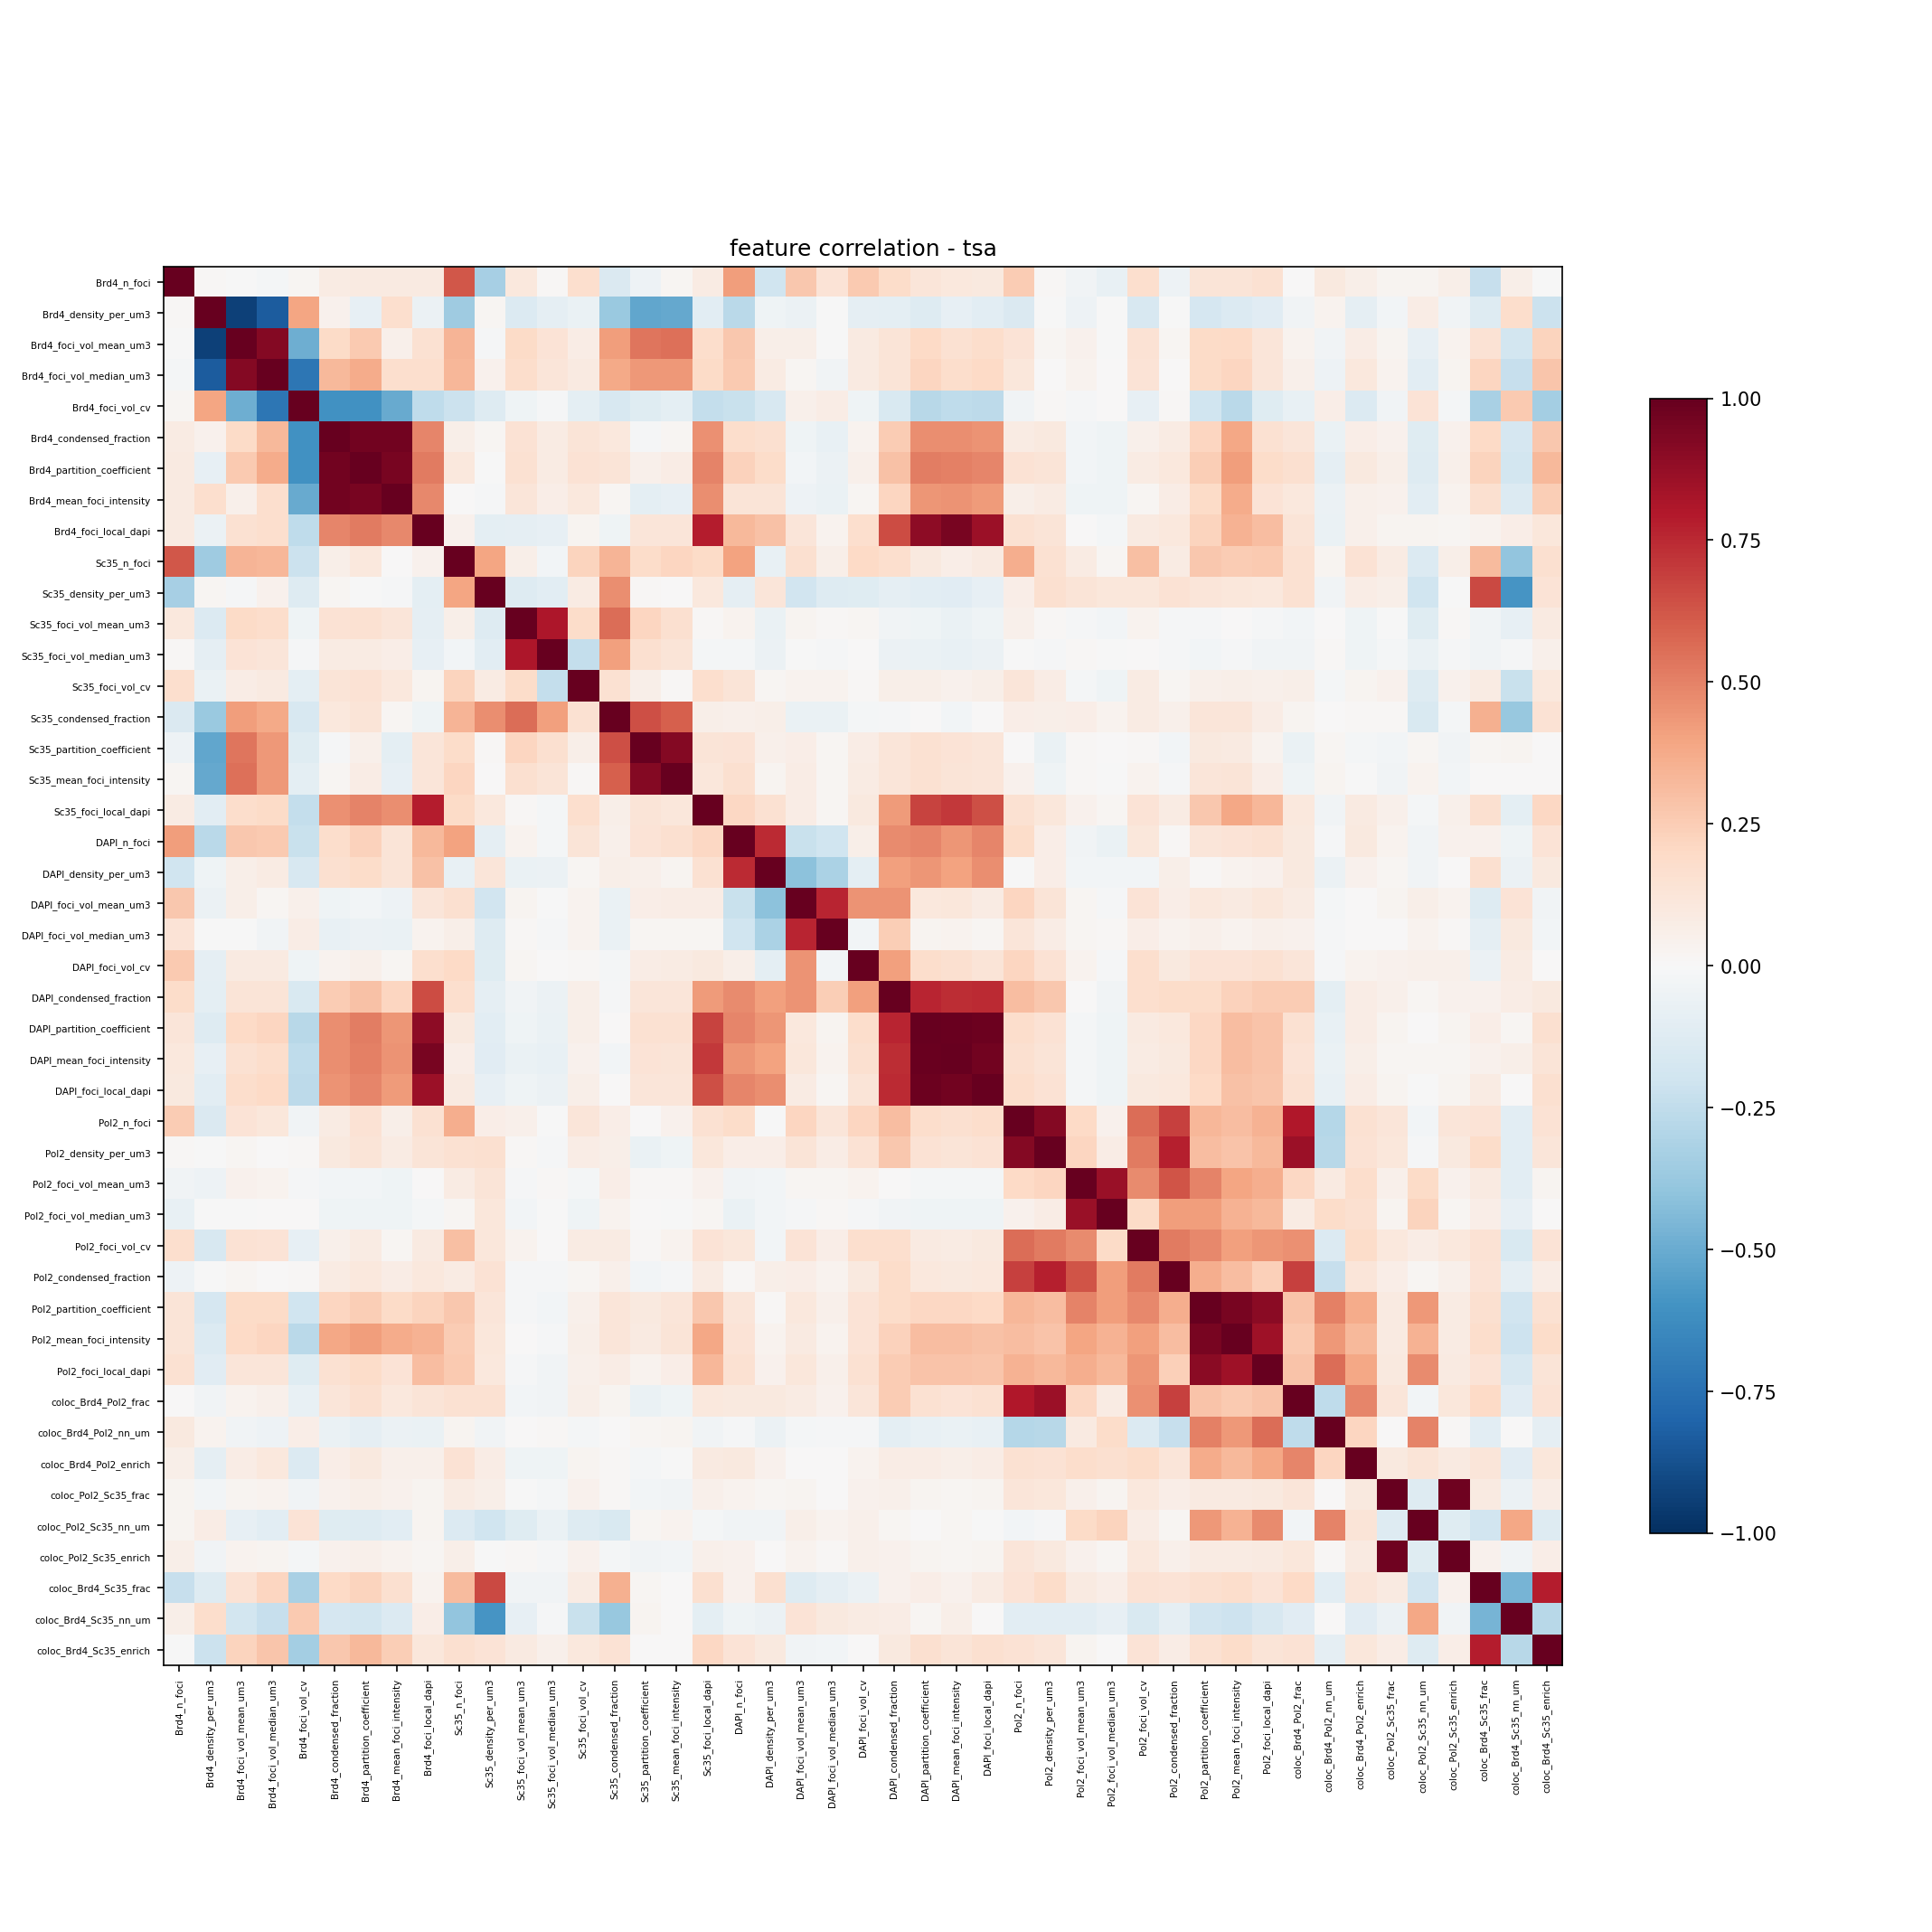

The data file committed next to this chart (first rows):
, Brd4_n_foci, Brd4_density_per_um3, Brd4_foci_vol_mean_um3, Brd4_foci_vol_median_um3, Brd4_foci_vol_cv, Brd4_condensed_fraction, Brd4_partition_coefficient, Brd4_mean_foci_intensity, Brd4_foci_local_dapi, Sc35_n_foci, Sc35_density_per_um3, Sc35_foci_vol_mean_um3, Sc35_foci_vol_median_um3, Sc35_foci_vol_cv, Sc35_condensed_fraction, Sc35_partition_coefficient, Sc35_mean_foci_intensity, Sc35_foci_local_dapi, DAPI_n_foci, DAPI_density_per_um3, DAPI_foci_vol_mean_um3, DAPI_foci_vol_median_um3, DAPI_foci_vol_cv
Brd4_n_foci, 1.0, 0.008522, -0.00749, -0.01825, 0.02081, 0.0809, 0.09335, 0.09332, 0.08724, 0.625, -0.335, 0.1045, 0.01409, 0.1646, -0.1475, -0.04962, 0.02177, 0.08551, 0.4169, -0.1973, 0.2673, 0.1359, 0.2604
Brd4_density_per_um3, 0.008522, 1.0, -0.9361, -0.8331, 0.3923, 0.04589, -0.07965, 0.1684, -0.06086, -0.3542, 0.01673, -0.1385, -0.09351, -0.06722, -0.3705, -0.5208, -0.5128, -0.1065, -0.2663, -0.04508, -0.06148, -0.00629, -0.09105
Brd4_foci_vol_mean_um3, -0.00749, -0.9361, 1.0, 0.9166, -0.4895, 0.1903, 0.2626, 0.04855, 0.149, 0.3393, -0.01401, 0.1948, 0.1379, 0.07729, 0.42, 0.5376, 0.5497, 0.1738, 0.2663, 0.05697, 0.05754, -0.001457, 0.09049
Brd4_foci_vol_median_um3, -0.01825, -0.8331, 0.9166, 1.0, -0.7247, 0.3234, 0.3713, 0.1707, 0.1686, 0.3331, 0.04474, 0.1756, 0.1219, 0.09225, 0.3752, 0.4311, 0.4309, 0.1884, 0.263, 0.0818, 0.0188, -0.0331, 0.08672
Brd4_foci_vol_cv, 0.02081, 0.3923, -0.4895, -0.7247, 1.0, -0.6018, -0.6088, -0.5022, -0.2529, -0.2165, -0.1321, -0.04026, -0.01149, -0.09784, -0.1614, -0.1238, -0.09749, -0.2352, -0.2226, -0.1572, 0.05383, 0.07485, -0.04588
Brd4_condensed_fraction, 0.0809, 0.04589, 0.1903, 0.3234, -0.6018, 1.0, 0.9684, 0.9646, 0.4908, 0.0599, 0.01613, 0.1436, 0.08228, 0.1282, 0.1043, -0.008103, 0.01954, 0.4588, 0.1781, 0.1623, -0.04232, -0.07068, 0.0377
Brd4_partition_coefficient, 0.09335, -0.07965, 0.2626, 0.3713, -0.6088, 0.9684, 1.0, 0.9466, 0.517, 0.1051, -0.004716, 0.1512, 0.08216, 0.1411, 0.1312, 0.04996, 0.07252, 0.4931, 0.2307, 0.1812, -0.02729, -0.06109, 0.05426
Brd4_mean_foci_intensity, 0.09332, 0.1684, 0.04855, 0.1707, -0.5022, 0.9646, 0.9466, 1.0, 0.4827, 0.001612, -0.01426, 0.1175, 0.06908, 0.1085, 0.01745, -0.101, -0.08147, 0.4616, 0.1255, 0.1285, -0.04874, -0.06653, 0.01987
Brd4_foci_local_dapi, 0.08724, -0.06086, 0.149, 0.1686, -0.2529, 0.4908, 0.517, 0.4827, 1.0, 0.0428, -0.1005, -0.08697, -0.08343, 0.02465, -0.04025, 0.1194, 0.1192, 0.7819, 0.323, 0.2966, 0.1237, 0.03822, 0.1674
Sc35_n_foci, 0.625, -0.3542, 0.3393, 0.3331, -0.2165, 0.0599, 0.1051, 0.001612, 0.0428, 1.0, 0.3982, 0.05587, -0.02919, 0.2211, 0.3435, 0.1817, 0.2177, 0.1916, 0.3993, -0.07422, 0.1595, 0.05848, 0.2013
Sc35_density_per_um3, -0.335, 0.01673, -0.01401, 0.04474, -0.1321, 0.01613, -0.004716, -0.01426, -0.1005, 0.3982, 1.0, -0.1261, -0.1072, 0.08402, 0.4638, 0.01501, 0.001451, 0.1062, -0.09058, 0.1237, -0.1913, -0.1288, -0.1199
Sc35_foci_vol_mean_um3, 0.1045, -0.1385, 0.1948, 0.1756, -0.04026, 0.1436, 0.1512, 0.1175, -0.08697, 0.05587, -0.1261, 1.0, 0.8049, 0.1832, 0.5608, 0.214, 0.1589, 0.009634, 0.03218, -0.06772, 0.02827, 0.009577, 0.02116
Sc35_foci_vol_median_um3, 0.01409, -0.09351, 0.1379, 0.1219, -0.01149, 0.08228, 0.08216, 0.06908, -0.08343, -0.02919, -0.1072, 0.8049, 1.0, -0.2397, 0.4124, 0.1622, 0.1258, -0.02222, -0.02319, -0.06033, -0.006844, -0.01481, 0.003368
Sc35_foci_vol_cv, 0.1646, -0.06722, 0.07729, 0.09225, -0.09784, 0.1282, 0.1411, 0.1085, 0.02465, 0.2211, 0.08402, 0.1832, -0.2397, 1.0, 0.1541, 0.05511, 0.01332, 0.1708, 0.1296, 0.01666, 0.03646, 0.03628, 0.01429
Sc35_condensed_fraction, -0.1475, -0.3705, 0.42, 0.3752, -0.1614, 0.1043, 0.1312, 0.01745, -0.04025, 0.3435, 0.4638, 0.5608, 0.4124, 0.1541, 1.0, 0.6445, 0.5999, 0.05919, 0.04955, 0.05933, -0.06313, -0.06723, -0.01675
Sc35_partition_coefficient, -0.04962, -0.5208, 0.5376, 0.4311, -0.1238, -0.008103, 0.04996, -0.101, 0.1194, 0.1817, 0.01501, 0.214, 0.1622, 0.05511, 0.6445, 1.0, 0.9215, 0.1279, 0.1349, 0.04819, 0.06956, 0.02121, 0.07424
Sc35_mean_foci_intensity, 0.02177, -0.5128, 0.5497, 0.4309, -0.09749, 0.01954, 0.07252, -0.08147, 0.1192, 0.2177, 0.001451, 0.1589, 0.1258, 0.01332, 0.5999, 0.9215, 1.0, 0.1102, 0.161, 0.02855, 0.07298, 0.01648, 0.0834
Sc35_foci_local_dapi, 0.08551, -0.1065, 0.1738, 0.1884, -0.2352, 0.4588, 0.4931, 0.4616, 0.7819, 0.1916, 0.1062, 0.009634, -0.02222, 0.1708, 0.05919, 0.1279, 0.1102, 1.0, 0.2084, 0.1515, 0.07281, 0.01695, 0.09872
DAPI_n_foci, 0.4169, -0.2663, 0.2663, 0.263, -0.2226, 0.1781, 0.2307, 0.1255, 0.323, 0.3993, -0.09058, 0.03218, -0.02319, 0.1296, 0.04955, 0.1349, 0.161, 0.2084, 1.0, 0.7443, -0.2228, -0.1976, 0.05742
DAPI_density_per_um3, -0.1973, -0.04508, 0.05697, 0.0818, -0.1572, 0.1623, 0.1812, 0.1285, 0.2966, -0.07422, 0.1237, -0.06772, -0.06033, 0.01666, 0.05933, 0.04819, 0.02855, 0.1515, 0.7443, 1.0, -0.4127, -0.3131, -0.09439
DAPI_foci_vol_mean_um3, 0.2673, -0.06148, 0.05754, 0.0188, 0.05383, -0.04232, -0.02729, -0.04874, 0.1237, 0.1595, -0.1913, 0.02827, -0.006844, 0.03646, -0.06313, 0.06956, 0.07298, 0.07281, -0.2228, -0.4127, 1.0, 0.7626, 0.4525
DAPI_foci_vol_median_um3, 0.1359, -0.00629, -0.001457, -0.0331, 0.07485, -0.07068, -0.06109, -0.06653, 0.03822, 0.05848, -0.1288, 0.009577, -0.01481, 0.03628, -0.06723, 0.02121, 0.01648, 0.01695, -0.1976, -0.3131, 0.7626, 1.0, -0.02562
DAPI_foci_vol_cv, 0.2604, -0.09105, 0.09049, 0.08672, -0.04588, 0.0377, 0.05426, 0.01987, 0.1674, 0.2013, -0.1199, 0.02116, 0.003368, 0.01429, -0.01675, 0.07424, 0.0834, 0.09872, 0.05742, -0.09439, 0.4525, -0.02562, 1.0
DAPI_condensed_fraction, 0.1805, -0.0973, 0.1327, 0.1316, -0.1551, 0.2545, 0.2938, 0.2177, 0.6488, 0.1711, -0.09042, -0.03407, -0.06156, 0.0561, -0.01438, 0.1195, 0.1211, 0.4251, 0.4745, 0.4128, 0.4461, 0.2457, 0.4098
DAPI_partition_coefficient, 0.1193, -0.1259, 0.1961, 0.2147, -0.2759, 0.4643, 0.5108, 0.4401, 0.8936, 0.09788, -0.1017, -0.04533, -0.06268, 0.0602, 0.003119, 0.1526, 0.1489, 0.6727, 0.4878, 0.4409, 0.1079, 0.03002, 0.1725
DAPI_mean_foci_intensity, 0.1088, -0.07965, 0.1553, 0.1753, -0.2501, 0.4651, 0.5025, 0.4498, 0.9468, 0.064, -0.1106, -0.0655, -0.07344, 0.04172, -0.02408, 0.1333, 0.1294, 0.7106, 0.4382, 0.4045, 0.1124, 0.03767, 0.1595
DAPI_foci_local_dapi, 0.09491, -0.1092, 0.1777, 0.1995, -0.2637, 0.4459, 0.4888, 0.4239, 0.8549, 0.08622, -0.07899, -0.04339, -0.06137, 0.06033, 0.0006775, 0.1218, 0.1186, 0.6462, 0.492, 0.4633, 0.0794, 0.02305, 0.1299
Pol2_n_foci, 0.2541, -0.1484, 0.1399, 0.1134, -0.03759, 0.08486, 0.1415, 0.05673, 0.1547, 0.3649, 0.06648, 0.04841, -0.004891, 0.1216, 0.06783, 0.00233, 0.04006, 0.1493, 0.1843, -0.00398, 0.2164, 0.1192, 0.2139
Pol2_density_per_um3, 0.008458, -0.002292, 0.01577, 0.004466, 0.01555, 0.09787, 0.1286, 0.08243, 0.13, 0.1525, 0.161, 0.0143, -0.00845, 0.07333, 0.05628, -0.06989, -0.04162, 0.1116, 0.06296, 0.06713, 0.1255, 0.0728, 0.1429
Pol2_foci_vol_mean_um3, -0.03865, -0.04864, 0.03957, 0.03599, -0.0102, -0.03043, -0.02862, -0.04141, 1.2854086921650292e-05, 0.08178, 0.1325, -0.01045, 0.008574, -0.02219, 0.06424, 0.00858, 0.008313, 0.04029, -0.03606, -0.02575, 0.01755, 0.0162, 0.03897
Pol2_foci_vol_median_um3, -0.07052, -0.006409, -0.000682, 0.0003156, 0.005449, -0.0392, -0.04577, -0.04359, -0.01987, 0.01959, 0.1132, -0.0303, -0.0007586, -0.04462, 0.03863, 0.0009976, -0.004618, 0.0198, -0.06577, -0.02844, -0.007871, 0.01139, -0.008647
Pol2_foci_vol_cv, 0.1665, -0.1587, 0.1474, 0.1383, -0.07842, 0.0523, 0.08569, 0.02306, 0.08913, 0.3025, 0.1132, 0.03341, 0.003335, 0.08089, 0.08481, 0.01024, 0.03466, 0.1403, 0.1117, -0.0235, 0.1395, 0.06409, 0.1676
Pol2_condensed_fraction, -0.0523, -0.002499, 0.01987, 0.0071, 0.009637, 0.08277, 0.1043, 0.07629, 0.1088, 0.07912, 0.1462, -0.01373, -0.008833, 0.01853, 0.05297, -0.02599, -0.01061, 0.08543, 0.01404, 0.05549, 0.06694, 0.03857, 0.1014
Pol2_partition_coefficient, 0.1269, -0.1699, 0.1888, 0.1949, -0.1973, 0.2146, 0.2498, 0.1878, 0.2239, 0.2733, 0.1213, -0.01391, -0.02756, 0.04835, 0.1209, 0.09661, 0.1218, 0.273, 0.1188, 0.00842, 0.1038, 0.05088, 0.1394
Pol2_mean_foci_intensity, 0.1287, -0.1339, 0.1962, 0.2183, -0.27, 0.39, 0.4202, 0.3732, 0.3452, 0.2552, 0.1152, 0.0009932, -0.01462, 0.06124, 0.1214, 0.09056, 0.1253, 0.3906, 0.1357, 0.03218, 0.0922, 0.03594, 0.1355
Pol2_foci_local_dapi, 0.152, -0.1153, 0.1213, 0.1233, -0.1192, 0.1535, 0.1824, 0.133, 0.3073, 0.2616, 0.1078, -0.01546, -0.0322, 0.05023, 0.07759, 0.03785, 0.06397, 0.3323, 0.1521, 0.04658, 0.1128, 0.0494, 0.1532
coloc_Brd4_Pol2_frac, 0.002626, -0.03704, 0.03888, 0.0515, -0.07314, 0.1182, 0.1583, 0.1028, 0.13, 0.1485, 0.1493, -0.02577, -0.03408, 0.05621, 0.02771, -0.06977, -0.04527, 0.1081, 0.09499, 0.09431, 0.08562, 0.03967, 0.1239
coloc_Brd4_Pol2_nn_um, 0.09957, 0.03654, -0.03668, -0.04779, 0.06965, -0.06415, -0.08596, -0.05939, -0.06532, 0.02963, -0.03842, 0.006301, 0.01272, -0.02339, 0.004197, 0.0194, 0.03, -0.03247, -0.01363, -0.0598, -0.01637, -0.009017, -0.009238
coloc_Brd4_Pol2_enrich, 0.06003, -0.09211, 0.0775, 0.1037, -0.133, 0.06654, 0.09435, 0.05397, 0.05361, 0.1446, 0.07613, -0.042, -0.04652, 0.03074, 0.0122, -0.02273, -0.003898, 0.08641, 0.09883, 0.04617, 0.006104, 0.001253, 0.03452
coloc_Pol2_Sc35_frac, 0.03068, -0.02858, 0.02902, 0.03219, -0.03387, 0.04687, 0.05604, 0.03929, 0.02388, 0.0827, 0.05587, -0.0004703, -0.02087, 0.04652, 0.01347, -0.03122, -0.03308, 0.05116, 0.03543, 0.01744, 0.02618, 0.007597, 0.04195
coloc_Pol2_Sc35_nn_um, 0.02982, 0.0727, -0.08451, -0.1065, 0.1374, -0.1226, -0.1327, -0.1077, 0.02719, -0.1347, -0.2027, -0.1187, -0.06929, -0.1311, -0.1504, 0.02084, 0.03339, -0.02176, -0.03462, -0.03746, 0.061, 0.03704, 0.05384
coloc_Pol2_Sc35_enrich, 0.06147, -0.03442, 0.03305, 0.02977, -0.02135, 0.03936, 0.05042, 0.0356, 0.02174, 0.06122, -0.007256, 0.01037, -0.01139, 0.04383, -0.01655, -0.03184, -0.03038, 0.04783, 0.03915, 0.0002188, 0.03792, 0.01259, 0.0543
coloc_Brd4_Sc35_frac, -0.227, -0.1325, 0.1421, 0.2167, -0.3248, 0.1966, 0.2188, 0.1567, 0.036, 0.3171, 0.66, -0.03348, -0.03625, 0.08445, 0.3585, 0.02328, 0.004175, 0.1627, 0.04083, 0.1582, -0.1263, -0.09112, -0.0572
coloc_Brd4_Sc35_nn_um, 0.06076, 0.1783, -0.1857, -0.2321, 0.2595, -0.1677, -0.1857, -0.1379, 0.063, -0.395, -0.5871, -0.08524, -0.01338, -0.219, -0.3786, 0.02983, 0.003097, -0.09614, -0.04481, -0.05627, 0.1387, 0.09687, 0.08426
coloc_Brd4_Sc35_enrich, -0.005723, -0.2132, 0.2236, 0.2744, -0.3373, 0.2715, 0.3211, 0.244, 0.1114, 0.1628, 0.1337, 0.08807, 0.04949, 0.1053, 0.1425, 0.004291, 0.003688, 0.2092, 0.1342, 0.0967, -0.03195, -0.0252, 0.006143
